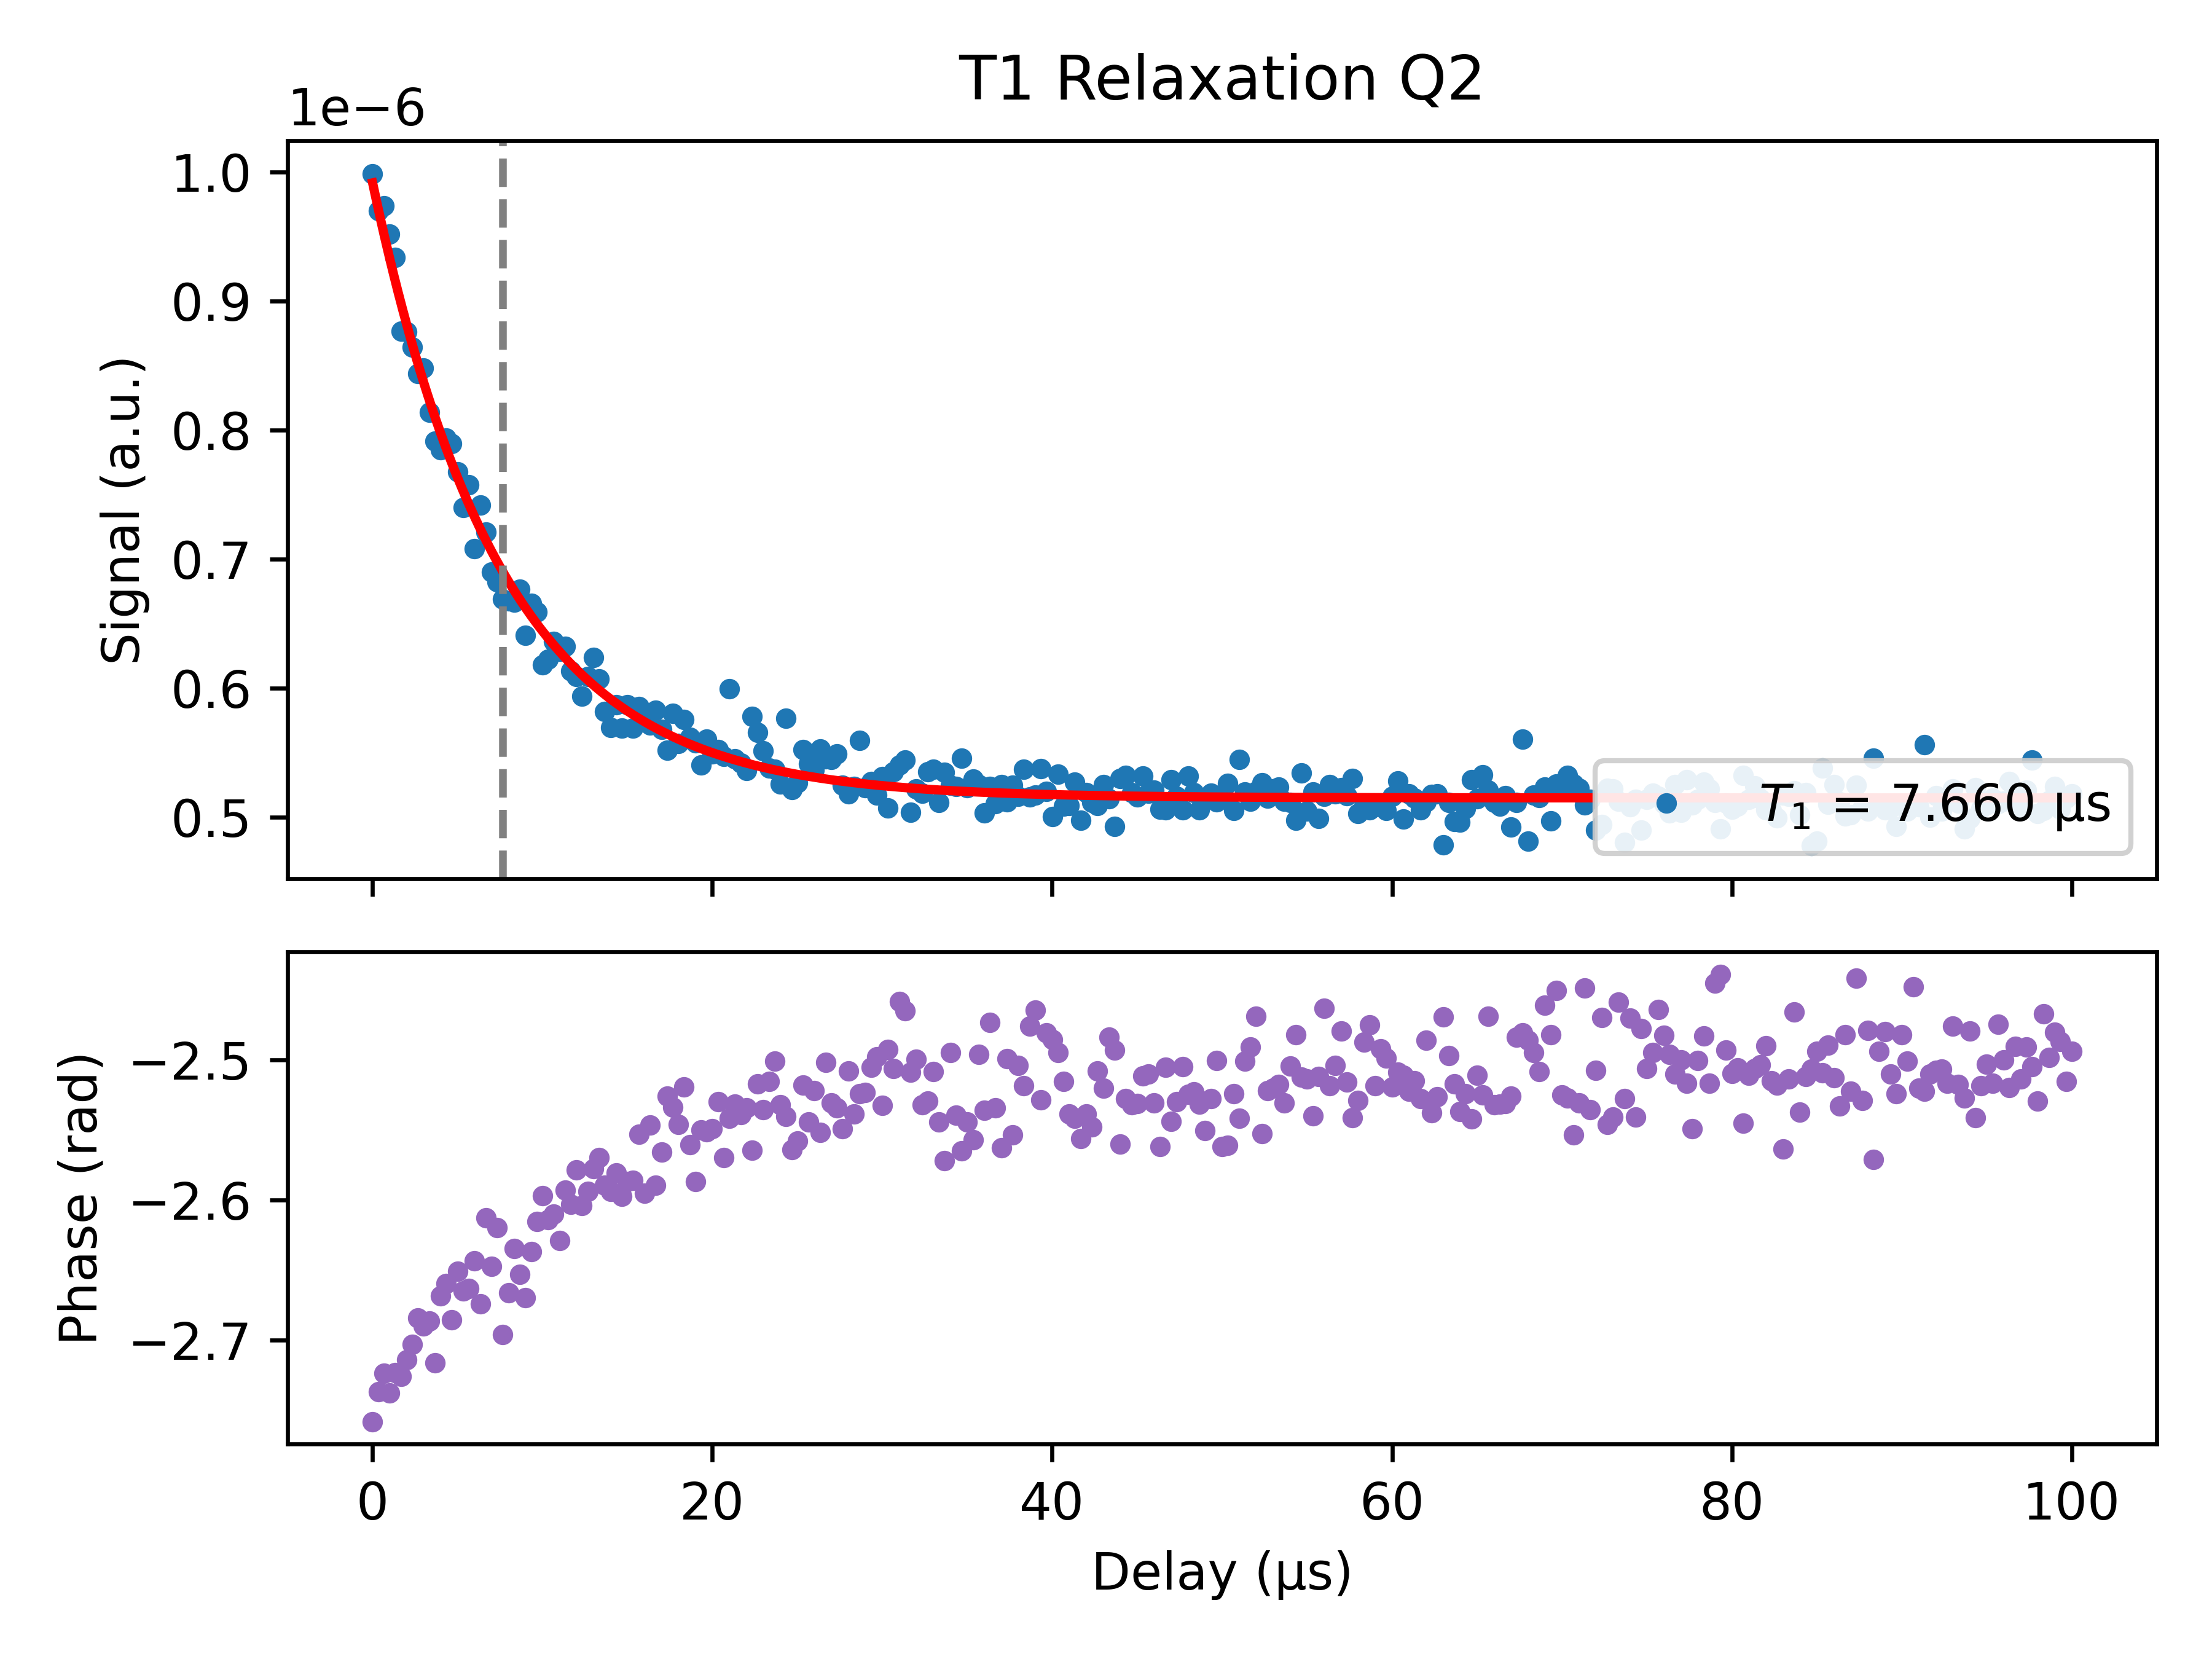

Values plotted in this chart, from the file beside it:
Delay_us, Magnitude_linear, Fit_linear_at_x, Phase_rad, A_fit, T1_fit_us, C_fit
0.01, 9.98491269527375e-07, 9.916638223725414e-07, -2.758, 4.771530662063173e-07, 7.66, 5.151332356662391e-07
0.3433, 9.701171352255664e-07, 9.713747069641076e-07, -2.737, 4.771530662063173e-07, 7.66, 5.151332356662391e-07
0.6766, 9.739516851022336e-07, 9.519494357989195e-07, -2.724, 4.771530662063173e-07, 7.66, 5.151332356662391e-07
1.01, 9.520652897280837e-07, 9.333512292115474e-07, -2.738, 4.771530662063173e-07, 7.66, 5.151332356662391e-07
1.343, 9.340404353409872e-07, 9.155448734945446e-07, -2.723, 4.771530662063173e-07, 7.66, 5.151332356662391e-07
1.677, 8.765386259086865e-07, 8.984966542250741e-07, -2.726, 4.771530662063173e-07, 7.66, 5.151332356662391e-07
2.01, 8.761958526028597e-07, 8.821742924302671e-07, -2.714, 4.771530662063173e-07, 7.66, 5.151332356662391e-07
2.343, 8.644679704243826e-07, 8.665468834704544e-07, -2.703, 4.771530662063173e-07, 7.66, 5.151332356662391e-07
2.676, 8.439490352332021e-07, 8.515848385245488e-07, -2.684, 4.771530662063173e-07, 7.66, 5.151332356662391e-07
3.01, 8.482967379949798e-07, 8.372598285667893e-07, -2.69, 4.771530662063173e-07, 7.66, 5.151332356662391e-07
3.343, 8.140194016728242e-07, 8.235447307287718e-07, -2.687, 4.771530662063173e-07, 7.66, 5.151332356662391e-07
3.676, 7.914811112116753e-07, 8.1041357694521e-07, -2.716, 4.771530662063173e-07, 7.66, 5.151332356662391e-07
4.01, 7.847643956842059e-07, 7.978415047861922e-07, -2.668, 4.771530662063173e-07, 7.66, 5.151332356662391e-07
4.343, 7.936980790941032e-07, 7.858047103828385e-07, -2.66, 4.771530662063173e-07, 7.66, 5.151332356662391e-07
4.676, 7.895530953206787e-07, 7.742804033572314e-07, -2.686, 4.771530662063173e-07, 7.66, 5.151332356662391e-07
5.01, 7.677453447472383e-07, 7.632467636712824e-07, -2.651, 4.771530662063173e-07, 7.66, 5.151332356662391e-07
5.343, 7.40158323325372e-07, 7.52682900312831e-07, -2.665, 4.771530662063173e-07, 7.66, 5.151332356662391e-07
5.676, 7.576178284017483e-07, 7.42568811740758e-07, -2.663, 4.771530662063173e-07, 7.66, 5.151332356662391e-07
6.009, 7.08189544482757e-07, 7.328853480142133e-07, -2.643, 4.771530662063173e-07, 7.66, 5.151332356662391e-07
6.343, 7.421931896066926e-07, 7.236141745342595e-07, -2.674, 4.771530662063173e-07, 7.66, 5.151332356662391e-07
6.676, 7.211395537239044e-07, 7.147377373292772e-07, -2.613, 4.771530662063173e-07, 7.66, 5.151332356662391e-07
7.009, 6.903651945753431e-07, 7.06239229818404e-07, -2.647, 4.771530662063173e-07, 7.66, 5.151332356662391e-07
7.343, 6.824766963465701e-07, 6.981025609900787e-07, -2.62, 4.771530662063173e-07, 7.66, 5.151332356662391e-07
7.676, 6.690385618398225e-07, 6.903123249354378e-07, -2.696, 4.771530662063173e-07, 7.66, 5.151332356662391e-07
8.009, 6.67808123890696e-07, 6.828537716788811e-07, -2.666, 4.771530662063173e-07, 7.66, 5.151332356662391e-07
8.343, 6.66955571322617e-07, 6.757127792505774e-07, -2.635, 4.771530662063173e-07, 7.66, 5.151332356662391e-07
8.676, 6.769270780112987e-07, 6.688758269480292e-07, -2.653, 4.771530662063173e-07, 7.66, 5.151332356662391e-07
9.009, 6.40945296461529e-07, 6.623299697360756e-07, -2.67, 4.771530662063173e-07, 7.66, 5.151332356662391e-07
9.342, 6.65768579244773e-07, 6.560628137368573e-07, -2.637, 4.771530662063173e-07, 7.66, 5.151332356662391e-07
9.676, 6.593876967378006e-07, 6.500624927633393e-07, -2.615, 4.771530662063173e-07, 7.66, 5.151332356662391e-07
10.01, 6.181408728323453e-07, 6.443176458519603e-07, -2.597, 4.771530662063173e-07, 7.66, 5.151332356662391e-07
10.34, 6.224955212343253e-07, 6.388173957518677e-07, -2.614, 4.771530662063173e-07, 7.66, 5.151332356662391e-07
10.68, 6.361792659455377e-07, 6.335513283300106e-07, -2.61, 4.771530662063173e-07, 7.66, 5.151332356662391e-07
11.01, 6.285187351774338e-07, 6.285094728530972e-07, -2.629, 4.771530662063173e-07, 7.66, 5.151332356662391e-07
11.34, 6.326498867004739e-07, 6.236822831090822e-07, -2.593, 4.771530662063173e-07, 7.66, 5.151332356662391e-07
11.68, 6.133663947301193e-07, 6.190606193324383e-07, -2.603, 4.771530662063173e-07, 7.66, 5.151332356662391e-07
12.01, 6.092580442838701e-07, 6.14635730898992e-07, -2.579, 4.771530662063173e-07, 7.66, 5.151332356662391e-07
12.34, 5.941450695404419e-07, 6.103992397575562e-07, -2.604, 4.771530662063173e-07, 7.66, 5.151332356662391e-07
12.68, 6.092229055914251e-07, 6.063431245669895e-07, -2.594, 4.771530662063173e-07, 7.66, 5.151332356662391e-07
13.01, 6.240800614826741e-07, 6.024597055086484e-07, -2.578, 4.771530662063173e-07, 7.66, 5.151332356662391e-07
13.34, 6.07400462593524e-07, 5.987416297454744e-07, -2.57, 4.771530662063173e-07, 7.66, 5.151332356662391e-07
13.68, 5.822371505424112e-07, 5.951818575001874e-07, -2.589, 4.771530662063173e-07, 7.66, 5.151332356662391e-07
14.01, 5.696966344601494e-07, 5.917736487262226e-07, -2.594, 4.771530662063173e-07, 7.66, 5.151332356662391e-07
14.34, 5.871188878684438e-07, 5.885105503461759e-07, -2.581, 4.771530662063173e-07, 7.66, 5.151332356662391e-07
14.68, 5.690971087738481e-07, 5.85386384033595e-07, -2.597, 4.771530662063173e-07, 7.66, 5.151332356662391e-07
15.01, 5.873048638428008e-07, 5.823952345149816e-07, -2.587, 4.771530662063173e-07, 7.66, 5.151332356662391e-07
15.34, 5.694316551413238e-07, 5.795314383698558e-07, -2.586, 4.771530662063173e-07, 7.66, 5.151332356662391e-07
15.68, 5.859344928607219e-07, 5.767895733076773e-07, -2.553, 4.771530662063173e-07, 7.66, 5.151332356662391e-07
16.01, 5.763478041877151e-07, 5.741644479013212e-07, -2.595, 4.771530662063173e-07, 7.66, 5.151332356662391e-07
16.34, 5.717602212802202e-07, 5.716510917576673e-07, -2.546, 4.771530662063173e-07, 7.66, 5.151332356662391e-07
16.68, 5.830554164022815e-07, 5.692447461066944e-07, -2.589, 4.771530662063173e-07, 7.66, 5.151332356662391e-07
17.01, 5.681338453856565e-07, 5.669408547912609e-07, -2.566, 4.771530662063173e-07, 7.66, 5.151332356662391e-07
17.34, 5.522796599277521e-07, 5.647350556405097e-07, -2.526, 4.771530662063173e-07, 7.66, 5.151332356662391e-07
17.67, 5.806488289094805e-07, 5.626231722105662e-07, -2.534, 4.771530662063173e-07, 7.66, 5.151332356662391e-07
18.01, 5.574432937151737e-07, 5.6060120587689e-07, -2.546, 4.771530662063173e-07, 7.66, 5.151332356662391e-07
18.34, 5.758656082845258e-07, 5.586653282633096e-07, -2.519, 4.771530662063173e-07, 7.66, 5.151332356662391e-07
18.67, 5.619491070465541e-07, 5.568118739934014e-07, -2.561, 4.771530662063173e-07, 7.66, 5.151332356662391e-07
19.01, 5.57630475592593e-07, 5.55037333750495e-07, -2.587, 4.771530662063173e-07, 7.66, 5.151332356662391e-07
19.34, 5.407469845874339e-07, 5.53338347633157e-07, -2.55, 4.771530662063173e-07, 7.66, 5.151332356662391e-07
19.67, 5.607519941372159e-07, 5.517116987935796e-07, -2.551, 4.771530662063173e-07, 7.66, 5.151332356662391e-07
... 241 more rows
